Run: headless pygame with SDL's dummy video driver; simulated clock (each Clock.tick advances the game by its frame time, no real sleeping); random seed 0; keys injected as events and as key.get_pressed() state; no mouse input.
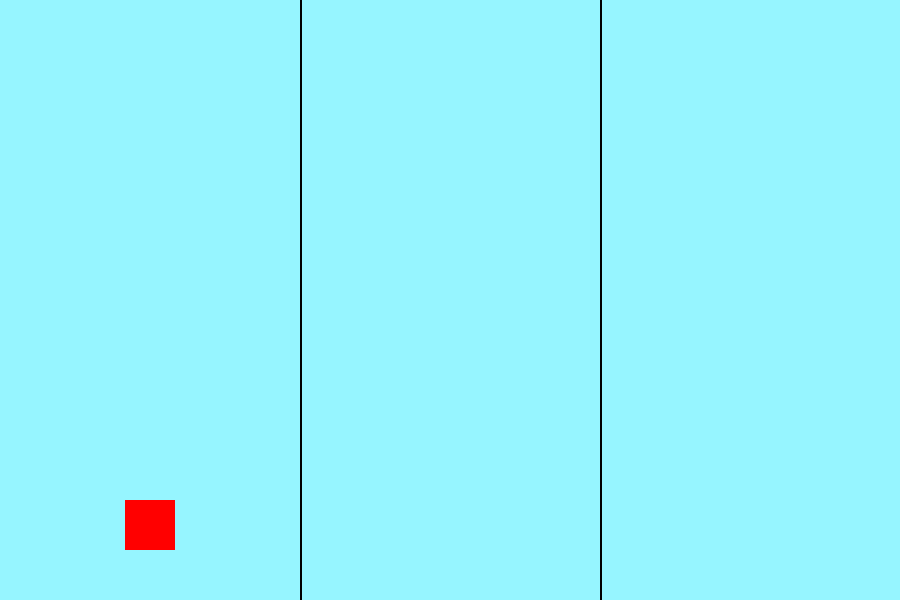
Frame 1 of 4 · flips 1–60 · no input
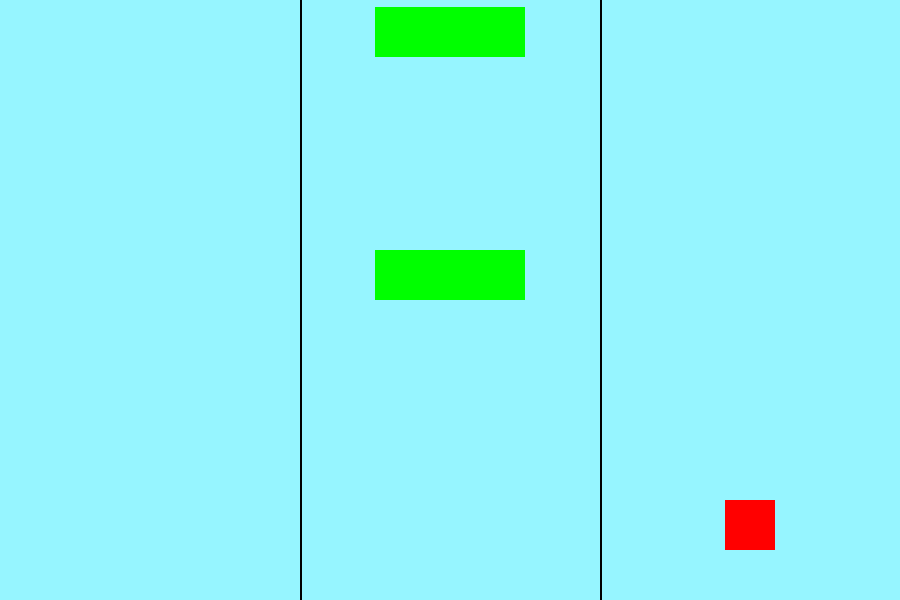
Frame 2 of 4 · flips 61–180 · tapped SPACE, RETURN · held RIGHT (→), D
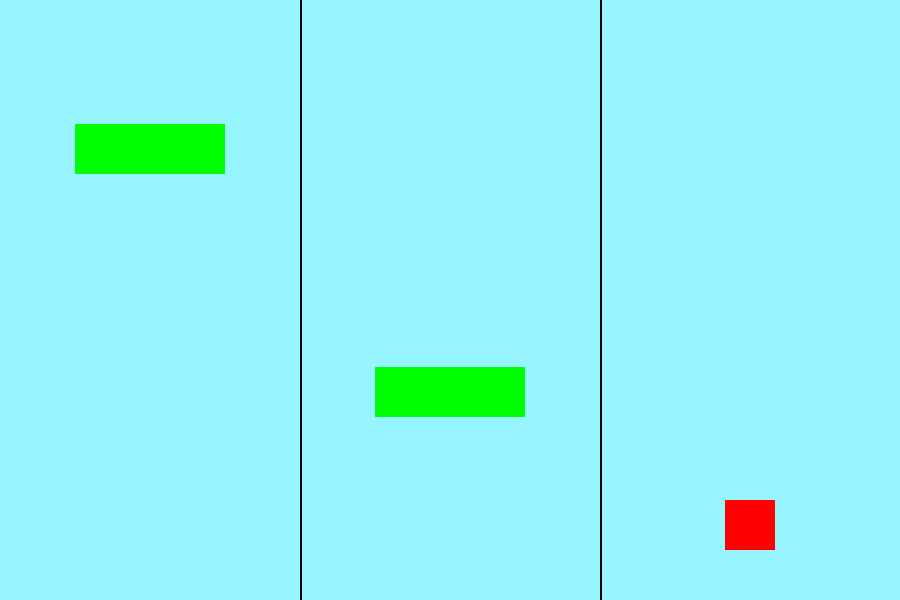
Frame 3 of 4 · flips 181–300 · held DOWN (↓), S
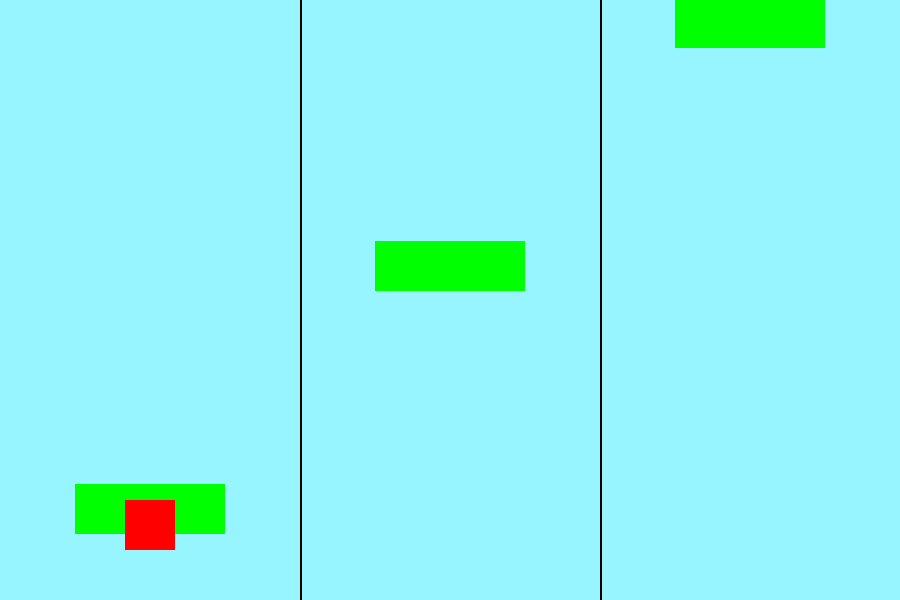
Frame 4 of 4 · flips 301–420 · held LEFT (←), A, UP (↑), W

The pygame program that drew these frames:

import pygame
import random

def draw_player(screen, lane_X, player_lane, player_Y):
    player_X = lane_X[player_lane]
    pygame.draw.rect(screen, (255, 0, 0), (player_X - 25, player_Y, 50, 50))  # Centered on X

def spawn_obstacles(screen, obstacles):
    # Draw existing obstacles
    for obstacle in obstacles:
        pygame.draw.rect(screen, (0, 255, 0), (obstacle['x'] - 75, obstacle['y'], 150, 50))

def initialize_game():
    pygame.init()
    screen = pygame.display.set_mode((900, 600), pygame.RESIZABLE)
    pygame.display.set_caption("My Game")
    clock = pygame.time.Clock()

    Lane_X = [150, 450,750]
    lane_Line = [300,600]
    player_lane = 0
    player_Y = 500
    
    # Obstacle management
    obstacles = []
    obstacle_spawn_timer = 0
    obstacle_speed = 3

    running = True
    while running:
        for event in pygame.event.get():
            if event.type == pygame.QUIT:
                running = False

            if event.type == pygame.VIDEORESIZE:
                screen = pygame.display.set_mode((event.w, event.h), pygame.RESIZABLE)

            if event.type == pygame.KEYDOWN:
                if event.key == pygame.K_LEFT or event.key == pygame.K_a:
                    if player_lane > 0:
                        player_lane -= 1
                elif event.key == pygame.K_RIGHT or event.key == pygame.K_d:
                    if player_lane < 2:
                        player_lane += 1

        screen.fill((150, 245, 255))

        # Spawn new obstacles periodically
        obstacle_spawn_timer += 1
        if obstacle_spawn_timer > 80:
            random_lane = random.randint(0, 2)
            obstacles.append({
                'x': Lane_X[random_lane],
                'y': -50  # Start above the screen
            })
            obstacle_spawn_timer = 0

        # Move obstacles down and remove off-screen ones
        obstacles = [obs for obs in obstacles if obs['y'] < 650]  # Remove obstacles that are off-screen
        for obstacle in obstacles:
            obstacle['y'] += obstacle_speed

        for x in lane_Line:
            pygame.draw.line(screen, (0, 0, 0), (x, 0), (x, 600), 2)

        # Draw obstacles
        spawn_obstacles(screen, obstacles)

        # Draw player
        draw_player(screen, Lane_X, player_lane, player_Y)

        pygame.display.flip()
        clock.tick(60)

    pygame.quit()

initialize_game()
